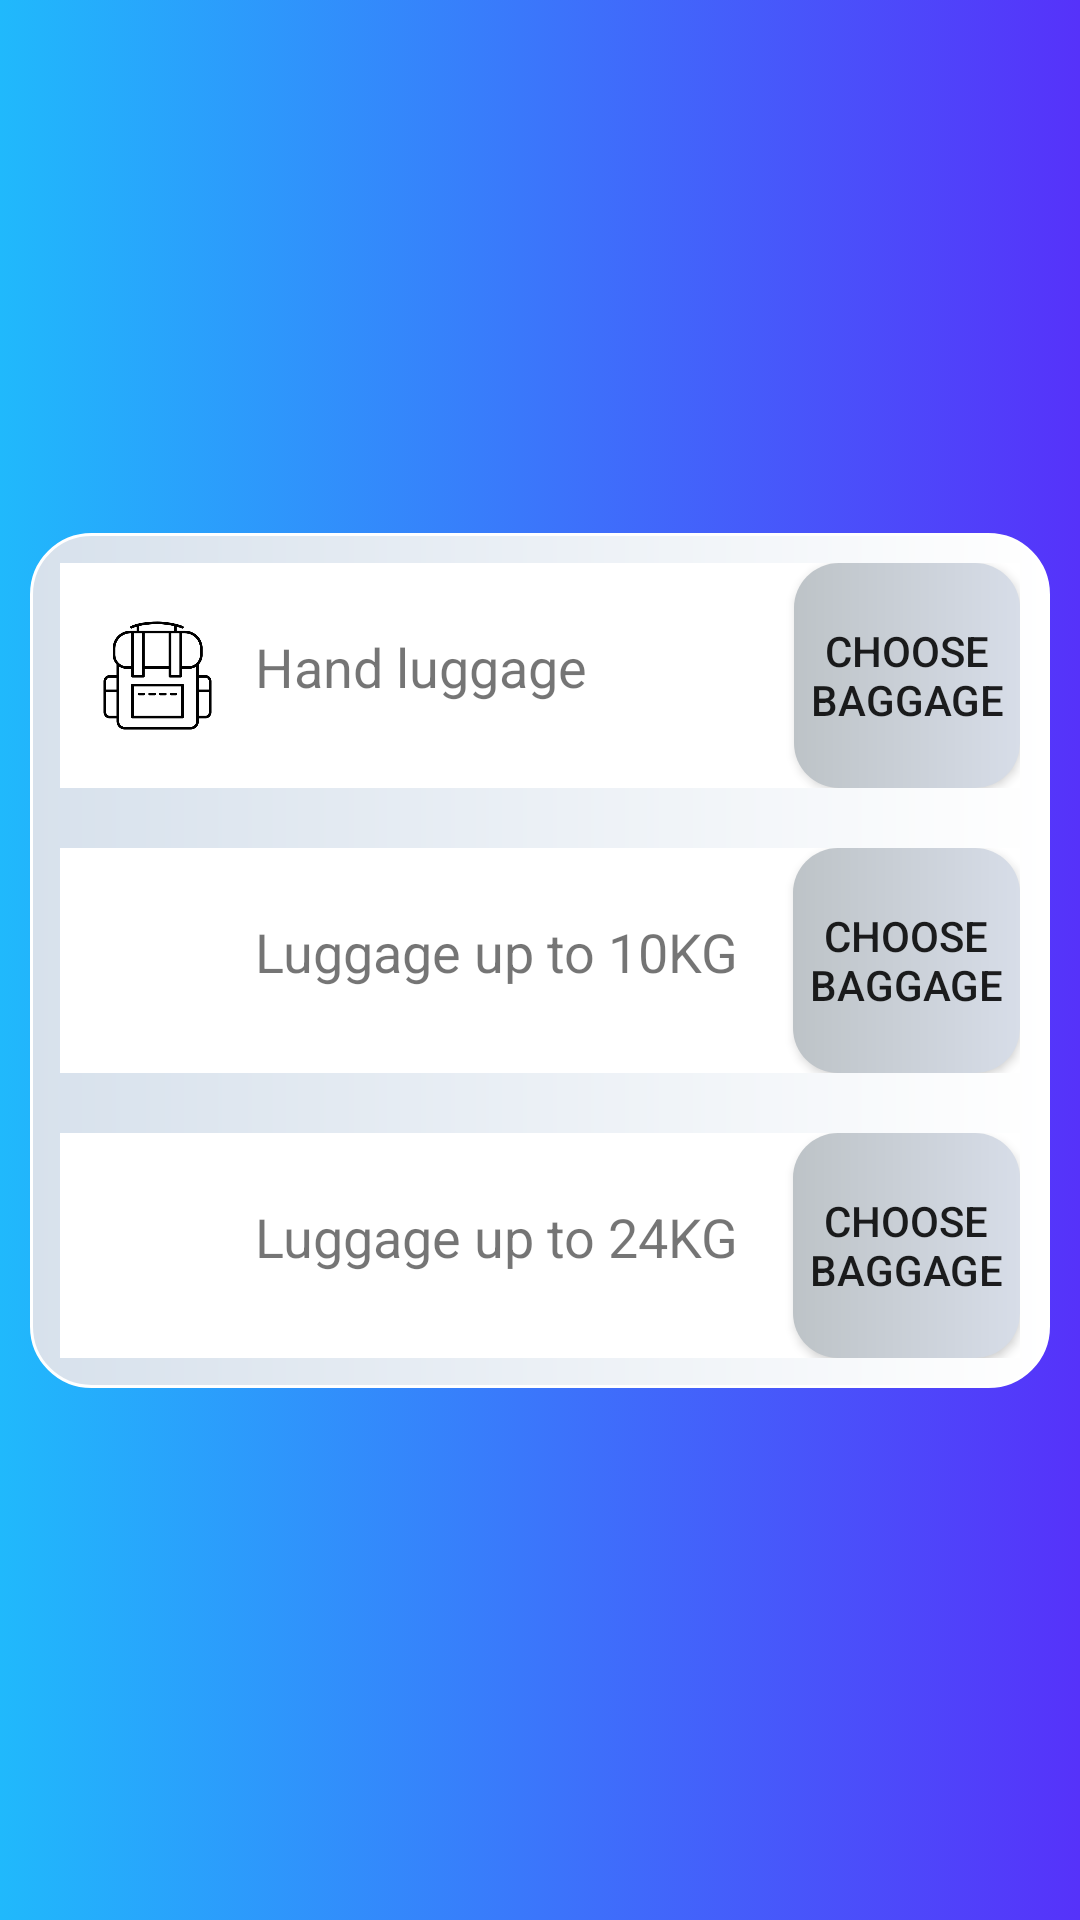

Android layout source for this screen:
<!-- AndroidManifest.xml: application theme Theme.SWEv2 -->
<!-- res/layout/fragment_baggage.xml -->
<?xml version="1.0" encoding="utf-8"?>
<androidx.constraintlayout.widget.ConstraintLayout xmlns:android="http://schemas.android.com/apk/res/android"
    xmlns:app="http://schemas.android.com/apk/res-auto"
    xmlns:tools="http://schemas.android.com/tools"
    android:layout_width="match_parent"
    android:layout_height="match_parent"
    android:orientation="vertical"
    android:background="@drawable/background"
    tools:context=".ui.others.BaggageFragment">

    <LinearLayout
        android:id="@+id/baggagecontainer"
        android:layout_width="match_parent"
        android:layout_height="wrap_content"
        android:layout_margin="10dp"
        android:background="@drawable/layoutbackground"
        android:orientation="vertical"
        app:layout_constraintBottom_toBottomOf="parent"
        app:layout_constraintEnd_toEndOf="parent"
        app:layout_constraintStart_toStartOf="parent"
        app:layout_constraintTop_toTopOf="parent">

        <LinearLayout
            android:layout_width="match_parent"
            android:layout_height="75dp"
            android:layout_margin="10dp"
            android:layout_marginTop="40dp"
            android:background="@color/white"
            android:orientation="horizontal">

            <ImageView
                android:layout_width="45dp"
                android:layout_height="match_parent"
                android:layout_marginLeft="10dp"
                android:src="@drawable/backpack" />

            <TextView
                android:id="@+id/handluggage"
                android:layout_width="wrap_content"
                android:layout_height="30dp"
                android:layout_gravity="center"
                android:layout_marginLeft="10dp"
                android:text="@string/handluggage"
                android:textSize="18dp" />


            <Button
                android:id="@+id/choosehand"
                android:layout_width="match_parent"
                android:layout_height="match_parent"
                android:layout_gravity="end"
                android:background="@drawable/silverbtn"
                android:layout_marginLeft="69dp"
                android:text="@string/choosebaggage" />

        </LinearLayout>

        <LinearLayout
            android:layout_width="match_parent"
            android:layout_height="75dp"
            android:layout_margin="10dp"
            android:layout_marginTop="40dp"
            android:background="@color/white"
            android:orientation="horizontal">

            <ImageView
                android:layout_width="45dp"
                android:layout_height="match_parent"
                android:layout_marginLeft="10dp"
                android:src="@drawable/luggage__1_" />

            <TextView
                android:id="@+id/luggage10"
                android:layout_width="wrap_content"
                android:layout_height="30dp"
                android:layout_gravity="center"
                android:layout_marginLeft="10dp"
                android:text="@string/luggage10"
                android:textSize="18dp" />


            <Button
                android:id="@+id/chooseto10"
                android:layout_width="match_parent"
                android:layout_height="match_parent"
                android:layout_gravity="end"
                android:layout_marginLeft="18dp"
                android:background="@drawable/silverbtn"
                android:text="@string/choosebaggage" />

        </LinearLayout>

        <LinearLayout
            android:layout_width="match_parent"
            android:layout_height="75dp"
            android:layout_margin="10dp"
            android:layout_marginTop="40dp"
            android:background="@color/white"
            android:orientation="horizontal">

            <ImageView
                android:layout_width="45dp"
                android:layout_height="match_parent"
                android:layout_marginLeft="10dp"
                android:src="@drawable/baggage" />

            <TextView
                android:id="@+id/luggage24"
                android:layout_width="wrap_content"
                android:layout_height="30dp"
                android:layout_gravity="center"
                android:layout_marginLeft="10dp"
                android:text="@string/luggage24"
                android:textSize="18dp" />


            <Button
                android:id="@+id/chooseto24"
                android:layout_width="match_parent"
                android:layout_height="match_parent"
                android:layout_gravity="end"
                android:layout_marginLeft="18dp"
                android:background="@drawable/silverbtn"
                android:text="@string/choosebaggage" />

        </LinearLayout>


    </LinearLayout>

</androidx.constraintlayout.widget.ConstraintLayout>
<!-- resources referenced by this layout -->
<resources>
  <color name="white">#FFFFFFFF</color>
  <!-- drawable background (drawable) -->
  <?xml version="1.0" encoding="utf-8"?>
  <selector xmlns:android="http://schemas.android.com/apk/res/android">
      <item>
          <shape>
              <gradient
                  android:endColor="#5632fa"
                  android:startColor="#20b9fc"
                  android:type="linear" />
          </shape>
      </item>
  </selector>
  <!-- drawable backpack: png bitmap (drawable, 10071 bytes) -->
  <!-- drawable layoutbackground (drawable) -->
  <?xml version="1.0" encoding="utf-8"?>
  <shape xmlns:android="http://schemas.android.com/apk/res/android">
  
      <stroke
          android:width="1dp"
          android:color="@color/white"
          />
      <corners android:radius="20dp"></corners>
      <gradient android:startColor="#D7E1EC"
          android:endColor="#FFFFFF"></gradient>
  </shape>
  <!-- drawable silverbtn (drawable) -->
  <?xml version="1.0" encoding="utf-8"?>
  <shape xmlns:android="http://schemas.android.com/apk/res/android">
      <solid android:color="#FF9966"></solid>
      <corners android:radius="15dp"></corners>
      <gradient android:startColor="#bdc3c7"
          android:endColor="#d7dde8">
  
      </gradient>
  </shape>
  <string name="choosebaggage">Choose baggage</string>
  <string name="handluggage">Hand luggage</string>
  <string name="luggage10">Luggage up to 10KG</string>
  <string name="luggage24">Luggage up to 24KG</string>
  <style name="Theme.SWEv2" parent="Theme.AppCompat.Light.NoActionBar">
          
          <item name="colorPrimary">@color/lightblue</item>
          <item name="colorPrimaryVariant">@color/purple_700</item>
          <item name="colorOnPrimary">@color/white</item>
          
          <item name="colorSecondary">@color/teal_200</item>
          <item name="colorSecondaryVariant">@color/teal_700</item>
          <item name="colorOnSecondary">@color/black</item>
          
          <item name="android:statusBarColor">?attr/colorPrimaryVariant</item>
          
      </style>
  <color name="lightblue">#20B9FC</color>
  <color name="purple_700">#FF3700B3</color>
  <color name="teal_200">#FF03DAC5</color>
  <color name="teal_700">#FF018786</color>
  <color name="black">#FF000000</color>
</resources>
